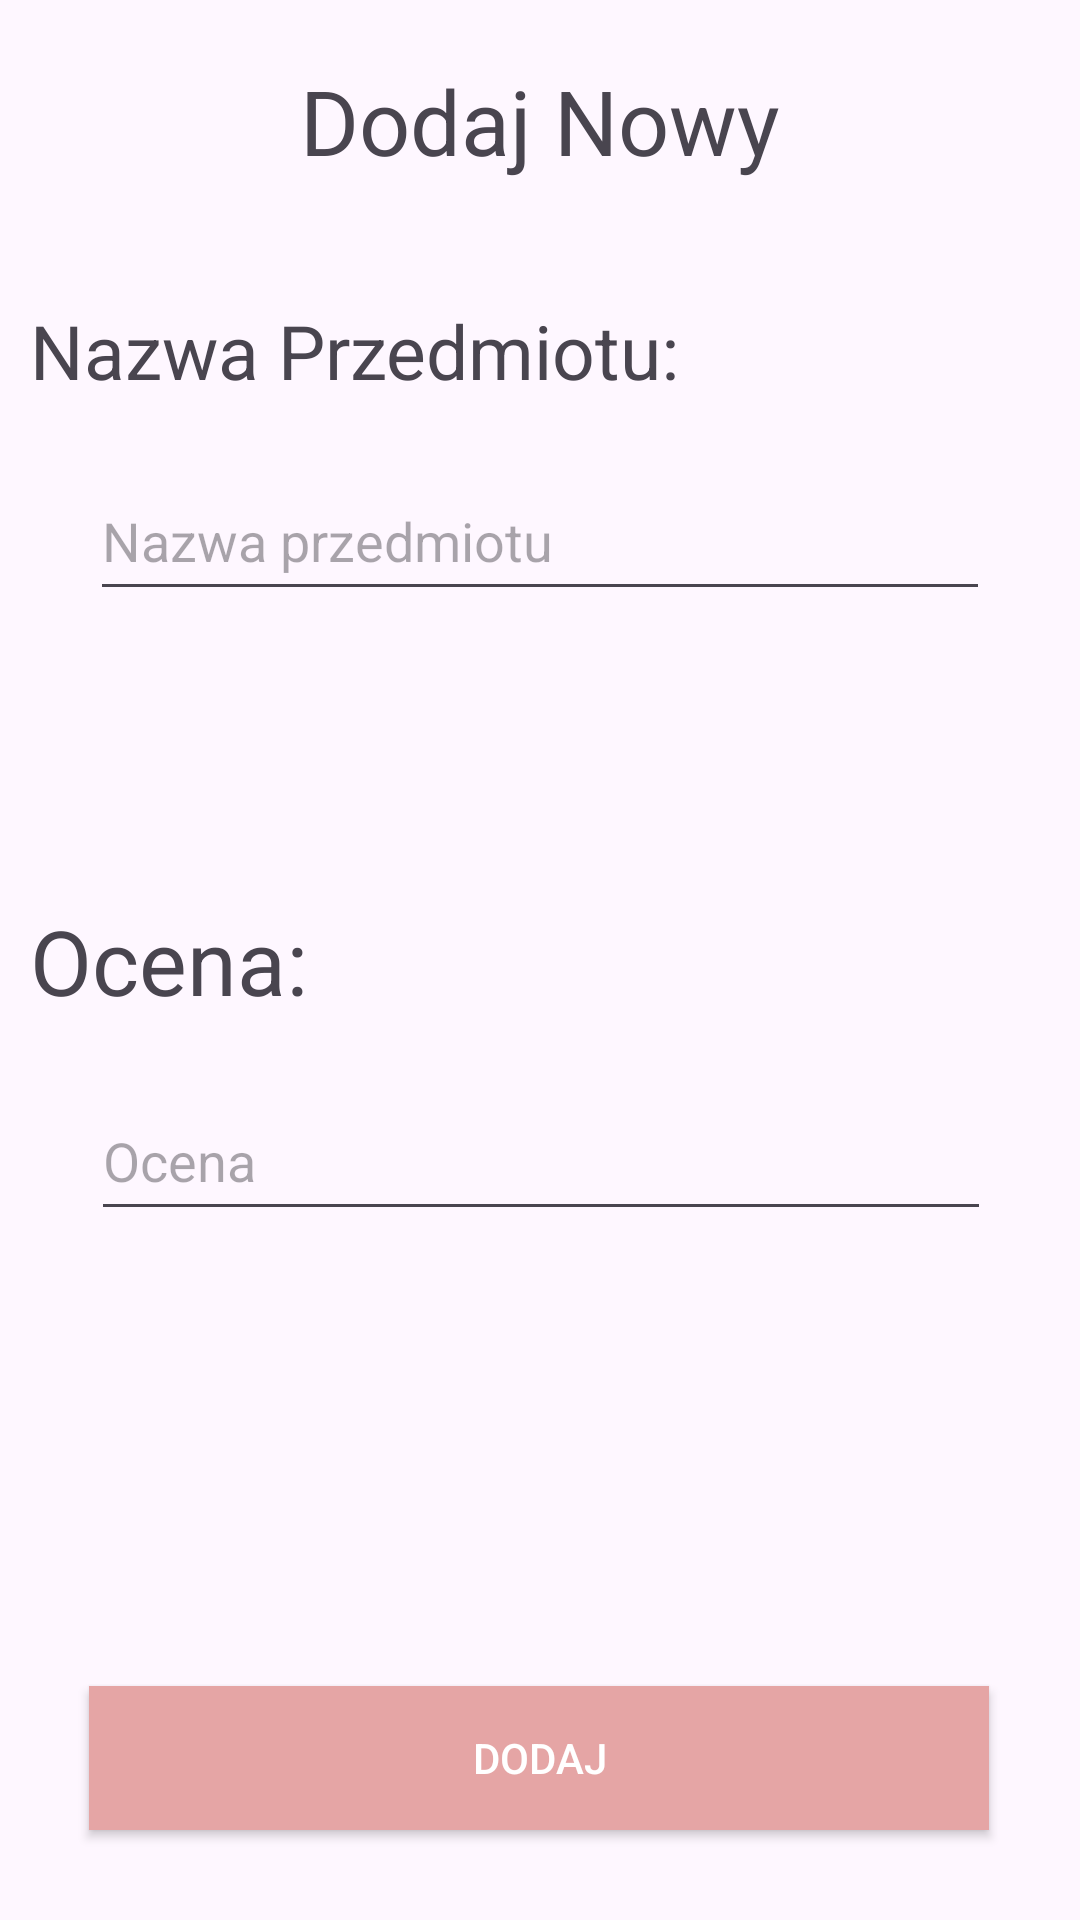

Write the Android layout XML for this screen, with the resource values it uses.
<!-- AndroidManifest.xml: application theme Theme.GradesList -->
<!-- res/layout/fragment_add_grade.xml -->
<?xml version="1.0" encoding="utf-8"?>
<androidx.constraintlayout.widget.ConstraintLayout xmlns:android="http://schemas.android.com/apk/res/android"
    xmlns:app="http://schemas.android.com/apk/res-auto"
    xmlns:tools="http://schemas.android.com/tools"
    android:layout_width="match_parent"
    android:layout_height="match_parent"
    tools:context=".fragments.add.AddGradeFragment">

    <TextView
        android:id="@+id/add_grade"
        android:layout_width="match_parent"
        android:layout_height="wrap_content"

        android:layout_marginTop="20dp"
        android:layout_marginBottom="40dp"
        android:text="Dodaj Nowy"


        android:textAlignment="center"
        android:textSize="30sp"
        app:layout_constraintBottom_toTopOf="@+id/name_of_subject"
        app:layout_constraintEnd_toEndOf="parent"
        app:layout_constraintHorizontal_bias="0.52"
        app:layout_constraintStart_toStartOf="parent"
        app:layout_constraintTop_toTopOf="parent"
        app:layout_constraintVertical_bias="0.45" />

    <TextView
        android:id="@+id/name_of_subject"
        android:layout_width="match_parent"
        android:layout_height="wrap_content"

        android:layout_marginStart="10dp"
        android:layout_marginTop="100dp"


        android:text="Nazwa Przedmiotu:"
        android:textSize="25sp"
        app:layout_constraintEnd_toEndOf="parent"
        app:layout_constraintStart_toStartOf="parent"
        app:layout_constraintTop_toTopOf="parent"
        app:layout_goneMarginTop="50dp" />


    <EditText
        android:id="@+id/name_of_subject_input"
        android:layout_width="300dp"
        android:layout_height="50dp"
        android:layout_marginTop="20dp"

        android:hint="Nazwa przedmiotu"
        app:layout_constraintEnd_toEndOf="parent"
        app:layout_constraintStart_toStartOf="parent"
        app:layout_constraintTop_toBottomOf="@+id/name_of_subject" />


    <TextView
        android:id="@+id/grade"
        android:layout_width="match_parent"
        android:layout_height="wrap_content"

        android:layout_marginStart="10dp"
        android:layout_marginTop="300dp"


        android:text="Ocena:"
        android:textSize="30sp"
        app:layout_constraintEnd_toEndOf="parent"
        app:layout_constraintStart_toStartOf="parent"
        app:layout_constraintTop_toTopOf="parent" />

    <EditText
        android:id="@+id/grade_input"
        android:layout_width="300dp"
        android:layout_height="50dp"

        android:layout_marginTop="20dp"
        android:hint="Ocena"
        app:layout_constraintEnd_toEndOf="parent"
        app:layout_constraintHorizontal_bias="0.504"
        app:layout_constraintStart_toStartOf="parent"
        app:layout_constraintTop_toBottomOf="@+id/grade" />

    <Button
        android:id="@+id/button_add"
        android:layout_width="300dp"
        android:layout_height="wrap_content"
        android:layout_gravity="center"
        android:layout_marginEnd="1dp"
        android:layout_marginBottom="30dp"
        android:background="@color/design_default_color_error"
        android:backgroundTint="#E5A5A5"
        android:elevation="4dp"


        android:padding="10dp"

        android:text="DODAJ"
        android:textColor="@color/white"
        app:layout_constraintBottom_toBottomOf="parent"
        app:layout_constraintEnd_toEndOf="parent"

        app:layout_constraintStart_toStartOf="parent" />

</androidx.constraintlayout.widget.ConstraintLayout>
<!-- resources referenced by this layout -->
<resources>
  <style name="Theme.GradesList" parent="Base.Theme.GradesList" />
  <style name="Base.Theme.GradesList" parent="Theme.Material3.DayNight.NoActionBar">
          
          
      </style>
  <!-- not gathered from this repository: default colours our renderer supplied (Android Studio template values) -->
  <color name="white">#FFFFFFFF</color>
</resources>
